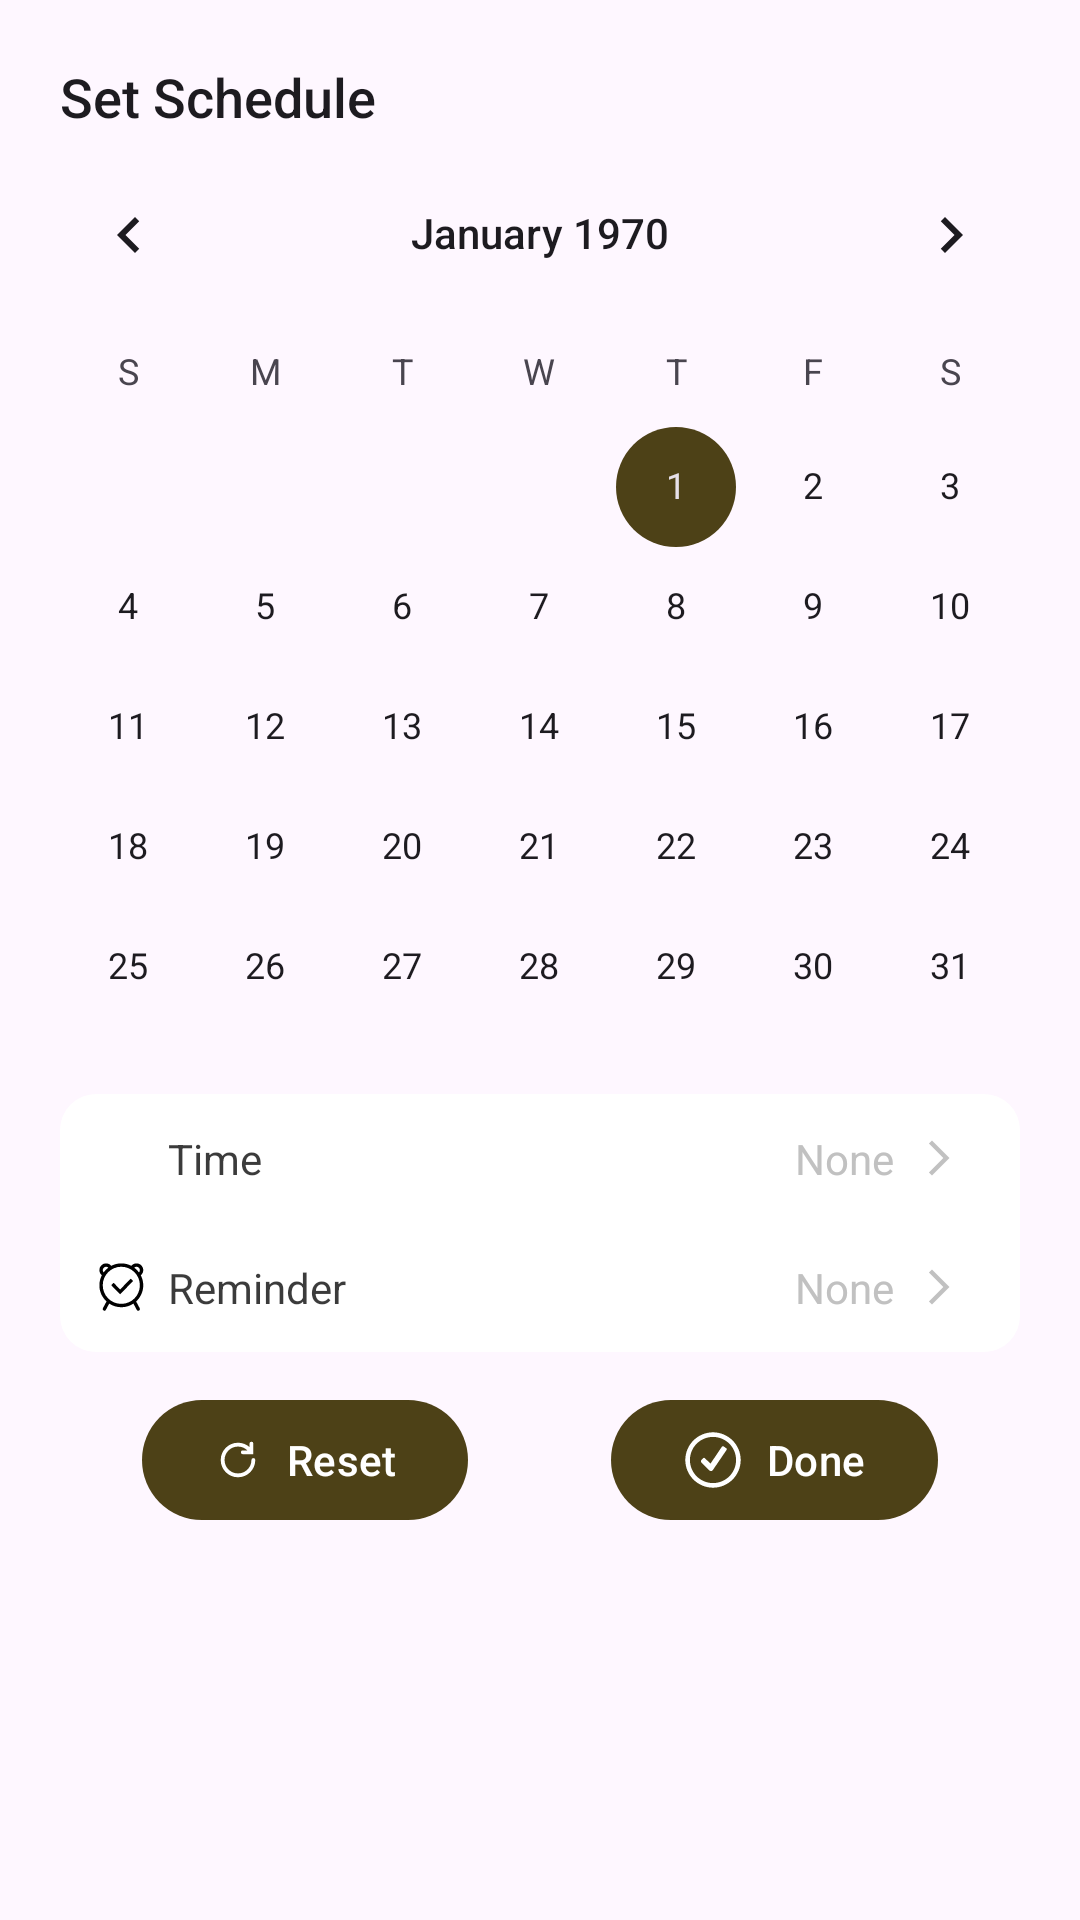

Produce the Android XML layout that renders to this screen, including the resource entries it uses.
<!-- AndroidManifest.xml: application theme Theme.ToDoApp -->
<!-- res/layout/dialog_fragment_set_schedule.xml -->
<?xml version="1.0" encoding="utf-8"?>
<layout xmlns:android="http://schemas.android.com/apk/res/android"
    xmlns:app="http://schemas.android.com/apk/res-auto">

    <androidx.constraintlayout.widget.ConstraintLayout
        android:layout_width="match_parent"
        android:layout_height="match_parent"
        android:paddingVertical="20dp">

        <com.google.android.material.textview.MaterialTextView
            android:id="@+id/tv_set_schedule"
            style="@style/TextAppearance.AppCompat.Title"
            android:layout_width="match_parent"
            android:layout_height="wrap_content"
            android:layout_marginHorizontal="20dp"
            android:text="@string/set_schedule"
            android:textSize="@dimen/bottom_sheet_title_size"
            app:layout_constraintStart_toStartOf="parent"
            app:layout_constraintTop_toTopOf="parent" />

        <CalendarView
            android:id="@+id/cv_date"
            style="@style/Widget.Material3.MaterialCalendar.Day.Today"
            android:layout_width="match_parent"
            android:layout_height="wrap_content"
            android:paddingBottom="12dp"
            app:layout_constraintTop_toBottomOf="@+id/tv_set_schedule" />

        <com.google.android.material.card.MaterialCardView
            android:id="@+id/cv_time"
            android:layout_width="0dp"
            android:layout_height="wrap_content"
            android:layout_marginHorizontal="20dp"
            android:backgroundTint="@color/white"
            app:cardCornerRadius="12dp"
            android:layout_marginTop="-30dp"
            app:layout_constraintTop_toBottomOf="@+id/cv_date"
            app:layout_constraintEnd_toEndOf="@+id/cv_date"
            app:layout_constraintStart_toStartOf="@+id/cv_date"
            app:strokeColor="@color/white">

            <LinearLayout
                android:layout_width="match_parent"
                android:layout_height="wrap_content"
                android:orientation="vertical">

                <androidx.constraintlayout.widget.ConstraintLayout
                    android:id="@+id/con_time"
                    android:layout_width="match_parent"
                    android:layout_height="wrap_content"
                    android:clickable="true"
                    android:focusable="true"
                    android:foreground="?selectableItemBackgroundBorderless">

                    <LinearLayout
                        android:id="@+id/linearLayout"
                        android:layout_width="wrap_content"
                        android:layout_height="wrap_content"
                        android:gravity="center_vertical"
                        android:orientation="horizontal"
                        android:paddingHorizontal="12dp"
                        app:layout_constraintBottom_toBottomOf="parent"
                        app:layout_constraintStart_toStartOf="parent"
                        app:layout_constraintTop_toTopOf="parent">

                        <com.google.android.material.imageview.ShapeableImageView
                            android:layout_width="18dp"
                            android:layout_height="18dp"
                            android:src="@drawable/ic_time"
                            android:tint="@color/black_op_77" />

                        <com.google.android.material.textview.MaterialTextView
                            android:id="@+id/tv_label_time"
                            style="@style/TextAppearance.AppCompat.Body1"
                            android:layout_width="wrap_content"
                            android:layout_height="wrap_content"
                            android:layout_marginStart="6dp"
                            android:paddingVertical="12dp"
                            android:text="Time"
                            android:textColor="@color/black_op_77" />

                    </LinearLayout>

                    <LinearLayout
                        android:id="@+id/ll_time"
                        android:layout_width="wrap_content"
                        android:layout_height="wrap_content"
                        android:clickable="true"
                        android:focusable="true"
                        android:foreground="?selectableItemBackgroundBorderless"
                        android:gravity="center_vertical"
                        android:orientation="horizontal"
                        android:paddingHorizontal="12dp"
                        app:layout_constraintBottom_toBottomOf="parent"
                        app:layout_constraintEnd_toEndOf="parent"
                        app:layout_constraintTop_toTopOf="parent">

                        <com.google.android.material.textview.MaterialTextView
                            android:id="@+id/tv_time"
                            style="@style/TextAppearance.AppCompat.Body1"
                            android:layout_width="wrap_content"
                            android:layout_height="wrap_content"
                            android:paddingVertical="12dp"
                            android:text="@string/none"
                            android:textColor="@color/stonewall_grey" />

                        <com.google.android.material.imageview.ShapeableImageView
                            android:id="@+id/img_arrow_cross"
                            android:layout_width="14dp"
                            android:layout_height="14dp"
                            android:layout_margin="8dp"
                            android:clickable="true"
                            android:focusable="true"
                            android:foreground="?selectableItemBackgroundBorderless"
                            android:src="@drawable/ic_arrow_right" />

                    </LinearLayout>

                </androidx.constraintlayout.widget.ConstraintLayout>

                <androidx.constraintlayout.widget.ConstraintLayout
                    android:id="@+id/con_reminder"
                    android:layout_width="match_parent"
                    android:layout_height="wrap_content"
                    android:clickable="true"
                    android:focusable="true"
                    android:foreground="?selectableItemBackgroundBorderless">

                    <LinearLayout
                        android:layout_width="wrap_content"
                        android:layout_height="wrap_content"
                        android:gravity="center_vertical"
                        android:orientation="horizontal"
                        android:paddingHorizontal="12dp"
                        app:layout_constraintBottom_toBottomOf="parent"
                        app:layout_constraintStart_toStartOf="parent"
                        app:layout_constraintTop_toTopOf="parent">

                        <com.google.android.material.imageview.ShapeableImageView
                            android:id="@+id/img_alarm"
                            android:layout_width="18dp"
                            android:layout_height="18dp"
                            android:src="@drawable/ic_alarm"
                            android:tint="@color/black_op_77" />

                        <com.google.android.material.textview.MaterialTextView
                            android:id="@+id/tv_label_remind"
                            style="@style/TextAppearance.AppCompat.Body1"
                            android:layout_width="wrap_content"
                            android:layout_height="wrap_content"
                            android:layout_marginStart="6dp"
                            android:paddingVertical="12dp"
                            android:text="Reminder"
                            android:textColor="@color/black_op_77" />

                    </LinearLayout>

                    <LinearLayout
                        android:id="@+id/ll_reminder"
                        android:layout_width="wrap_content"
                        android:layout_height="wrap_content"
                        android:clickable="true"
                        android:focusable="true"
                        android:foreground="?selectableItemBackgroundBorderless"
                        android:gravity="center_vertical"
                        android:orientation="horizontal"
                        android:paddingHorizontal="12dp"
                        app:layout_constraintBottom_toBottomOf="parent"
                        app:layout_constraintEnd_toEndOf="parent"
                        app:layout_constraintTop_toTopOf="parent">

                        <com.google.android.material.textview.MaterialTextView
                            android:id="@+id/tv_remind"
                            style="@style/TextAppearance.AppCompat.Body1"
                            android:layout_width="wrap_content"
                            android:layout_height="wrap_content"
                            android:paddingVertical="12dp"
                            android:text="@string/none"
                            android:textColor="@color/stonewall_grey" />

                        <com.google.android.material.imageview.ShapeableImageView
                            android:id="@+id/img_arrow_cross_reminder"
                            android:layout_width="14dp"
                            android:layout_height="14dp"
                            android:layout_margin="8dp"
                            android:clickable="true"
                            android:focusable="true"
                            android:foreground="?selectableItemBackgroundBorderless"
                            android:src="@drawable/ic_arrow_right" />

                    </LinearLayout>

                </androidx.constraintlayout.widget.ConstraintLayout>

            </LinearLayout>

        </com.google.android.material.card.MaterialCardView>

        <com.google.android.material.button.MaterialButton
            android:id="@+id/btn_reset"
            android:layout_width="wrap_content"
            android:layout_height="wrap_content"
            android:layout_marginVertical="12dp"
            android:text="Reset"
            app:icon="@drawable/ic_reset"
            app:iconSize="16dp"
            app:layout_constraintEnd_toStartOf="@+id/btn_done"
            app:layout_constraintStart_toStartOf="parent"
            app:layout_constraintTop_toBottomOf="@+id/cv_time" />

        <com.google.android.material.button.MaterialButton
            android:id="@+id/btn_done"
            android:layout_width="wrap_content"
            android:layout_height="wrap_content"
            android:layout_marginVertical="12dp"
            android:text="Done"
            app:icon="@drawable/ic_check"
            app:iconSize="20dp"
            app:layout_constraintEnd_toEndOf="parent"
            app:layout_constraintStart_toEndOf="@+id/btn_reset"
            app:layout_constraintTop_toBottomOf="@+id/cv_time" />


    </androidx.constraintlayout.widget.ConstraintLayout>

</layout>
<!-- resources referenced by this layout -->
<resources>
  <color name="black_op_77">#C4000000</color>
  <color name="stonewall_grey">#C1C1C1</color>
  <color name="white">#FFFFFFFF</color>
  <dimen name="bottom_sheet_title_size">18sp</dimen>
  <!-- drawable ic_arrow_right (drawable) -->
  <vector android:autoMirrored="true" android:height="24dp"
      android:tint="@color/stonewall_grey" android:viewportHeight="24"
      android:viewportWidth="24" android:width="24dp" xmlns:android="http://schemas.android.com/apk/res/android">
      <path android:fillColor="@android:color/white" android:pathData="M6.23,20.23l1.77,1.77l10,-10l-10,-10l-1.77,1.77l8.23,8.23z"/>
  </vector>
  <!-- drawable ic_check (drawable) -->
  <vector xmlns:android="http://schemas.android.com/apk/res/android"
      android:width="26dp"
      android:height="26dp"
      android:viewportWidth="26"
      android:viewportHeight="26">
    <path
        android:fillColor="#FF000000"
        android:pathData="M13,1C6.384,1 1,6.384 1,13C1,19.616 6.384,25 13,25C19.616,25 25,19.616 25,13C25,6.384 19.616,1 13,1zM13,3C18.535,3 23,7.465 23,13C23,18.535 18.535,23 13,23C7.465,23 3,18.535 3,13C3,7.465 7.465,3 13,3zM17.188,7.063C17.038,7.088 16.913,7.162 16.813,7.313L11.906,14.594L9.594,12.313C9.394,12.012 9.012,11.988 8.813,12.188L7.906,13.094C7.706,13.394 7.706,13.8 7.906,14L11.406,17.5C11.606,17.6 11.887,17.813 12.188,17.813C12.387,17.813 12.706,17.706 12.906,17.406L18.906,8.594C19.106,8.294 18.994,8.012 18.594,7.813L17.594,7.094C17.494,7.044 17.337,7.037 17.188,7.063z"/>
  </vector>
  <!-- drawable ic_reset (drawable) -->
  <vector xmlns:android="http://schemas.android.com/apk/res/android"
      android:width="50dp"
      android:height="50dp"
      android:viewportWidth="50"
      android:viewportHeight="50">
    <path
        android:fillColor="#FF000000"
        android:pathData="M38.781,5.969A2,2 0,0 0,37 8L37,11.563C33.812,8.714 29.599,7 25,7C15.082,7 7,15.082 7,25C7,34.919 15.082,43 25,43C34.918,43 43,34.919 43,25A2,2 0,1 0,39 25C39,32.757 32.756,39 25,39C17.244,39 11,32.757 11,25C11,17.244 17.244,11 25,11C28.816,11 32.257,12.536 34.781,15L30,15A2,2 0,1 0,30 19L39,19L41,19L41,17L41,8A2,2 0,0 0,38.969 5.969A2,2 0,0 0,38.781 5.969z"/>
  </vector>
  <string name="none">None</string>
  <string name="set_schedule">Set Schedule</string>
  <style name="Theme.ToDoApp" parent="Base.Theme.ToDoApp" />
  <style name="Base.Theme.ToDoApp" parent="Theme.Material3.Light.NoActionBar">
          
          <item name="colorPrimary">@color/smoked_oak_brown</item>
          <item name="colorPrimaryVariant">@color/stonewall_grey</item>
          <item name="colorOnPrimary">@color/white</item>
          
          <item name="colorSecondary">@color/smoked_oak_brown</item>
          <item name="colorSecondaryVariant">@color/stonewall_grey</item>
          <item name="colorOnSecondary">@color/white</item>
      </style>
  <color name="smoked_oak_brown">#4d4117</color>
</resources>
